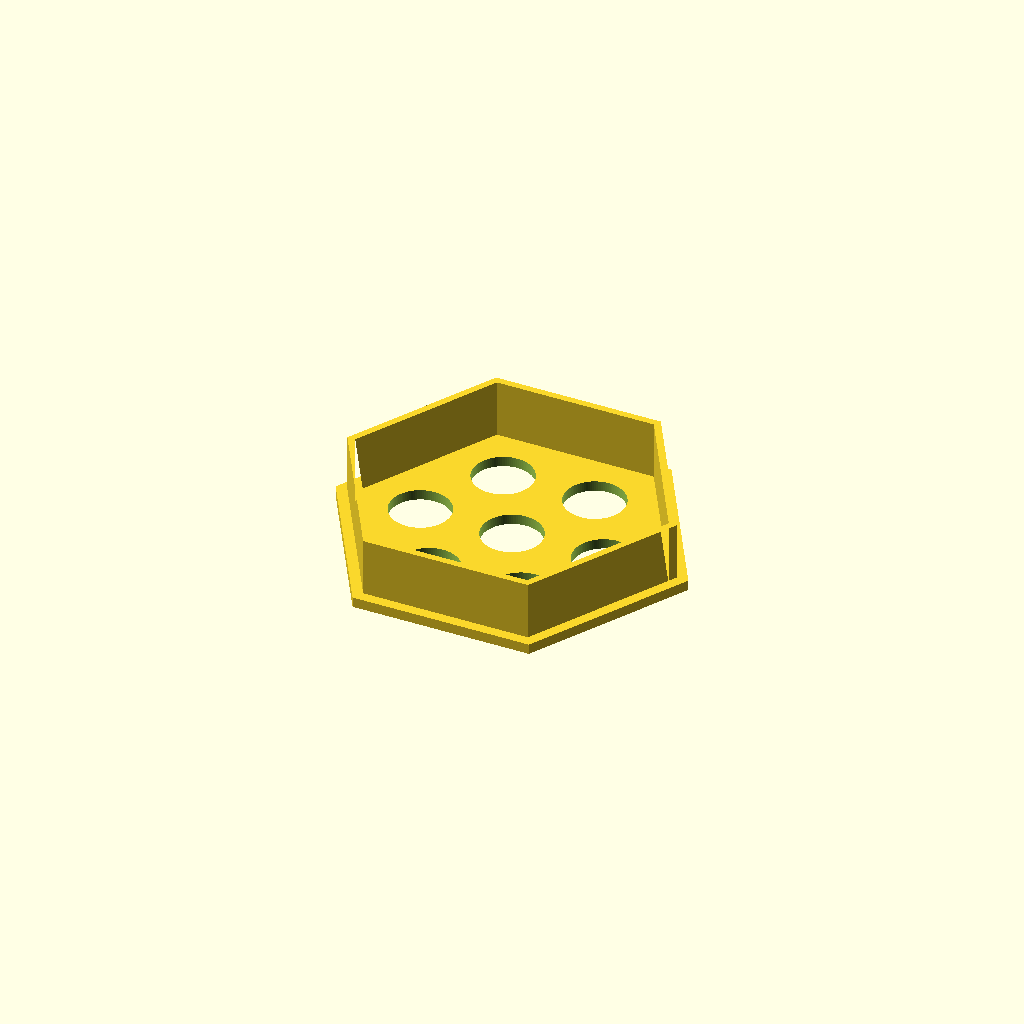
Cell 1: the model at its default parameters.
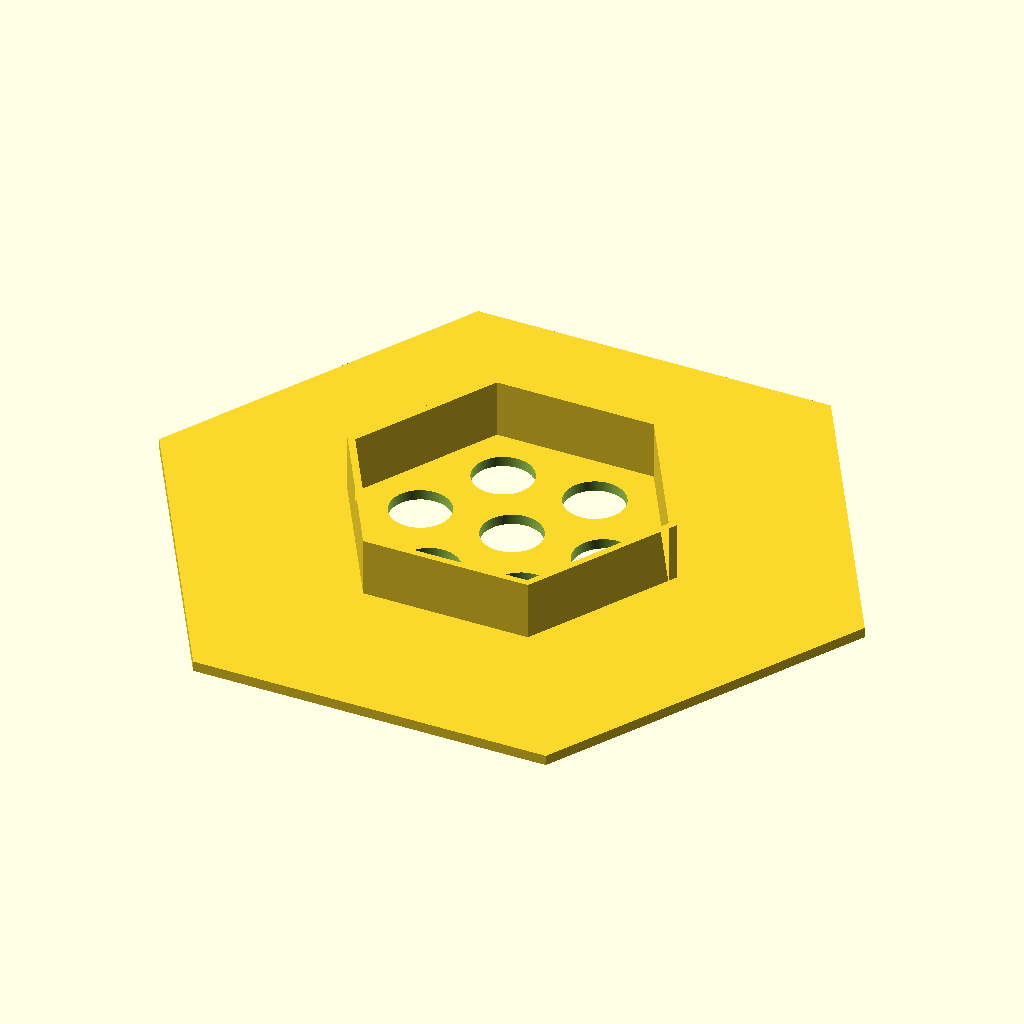
Cell 2: af = 180 (everything else at default).
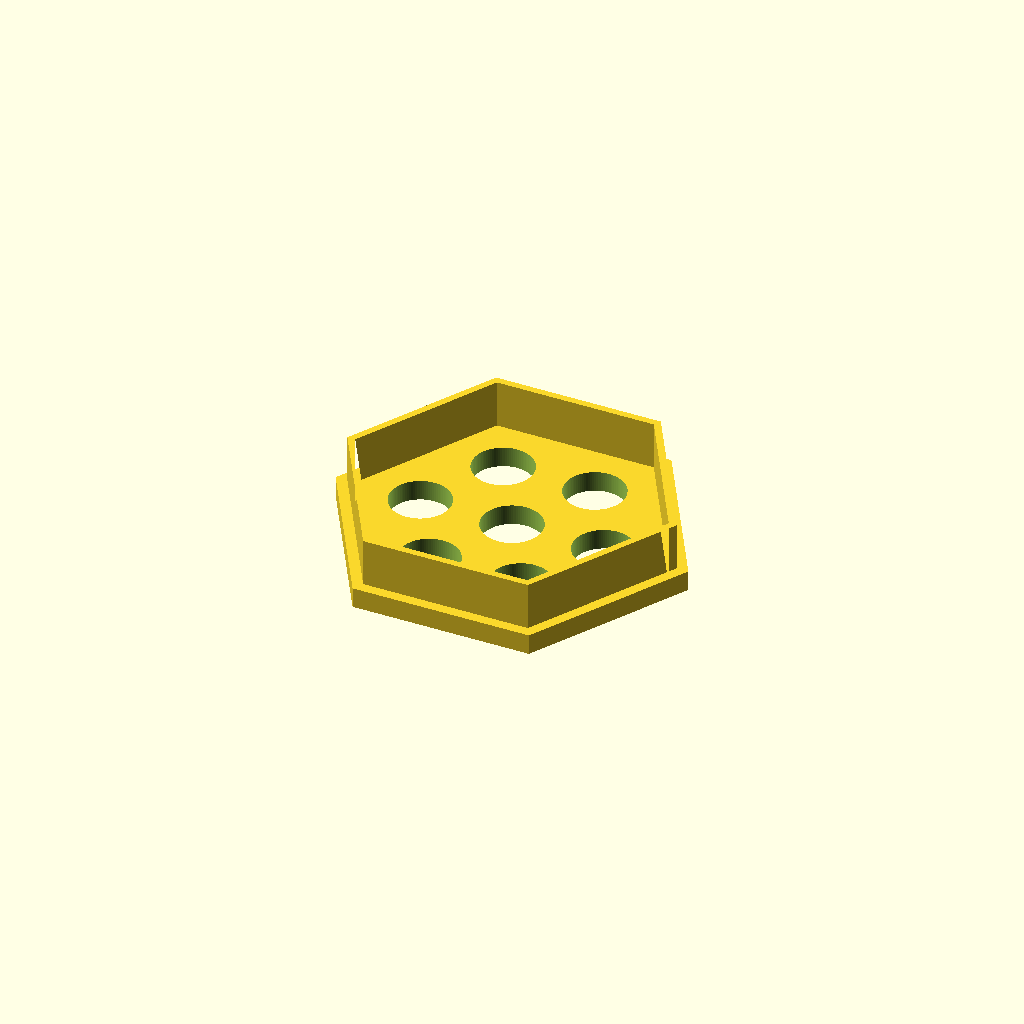
Cell 3: the same model with plate_t = 6.
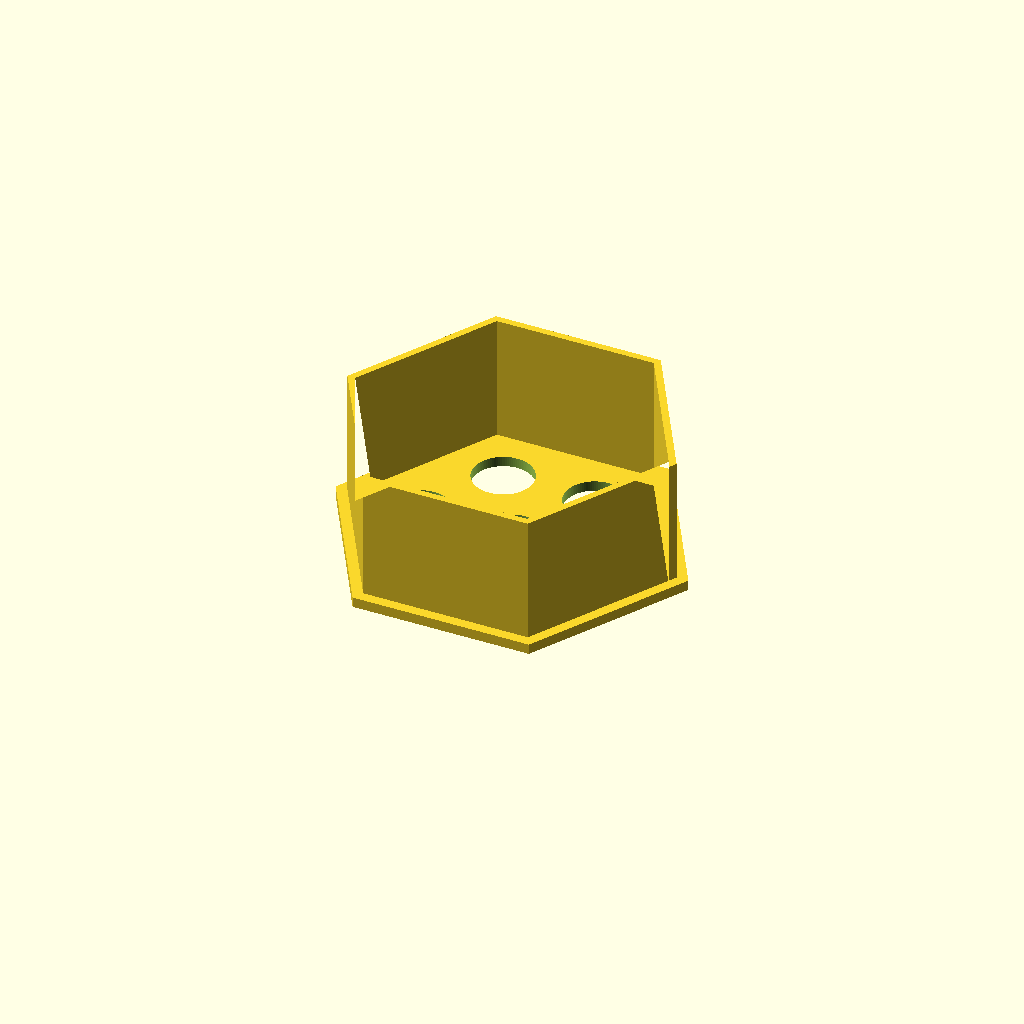
Cell 4: the same model with height = 40.
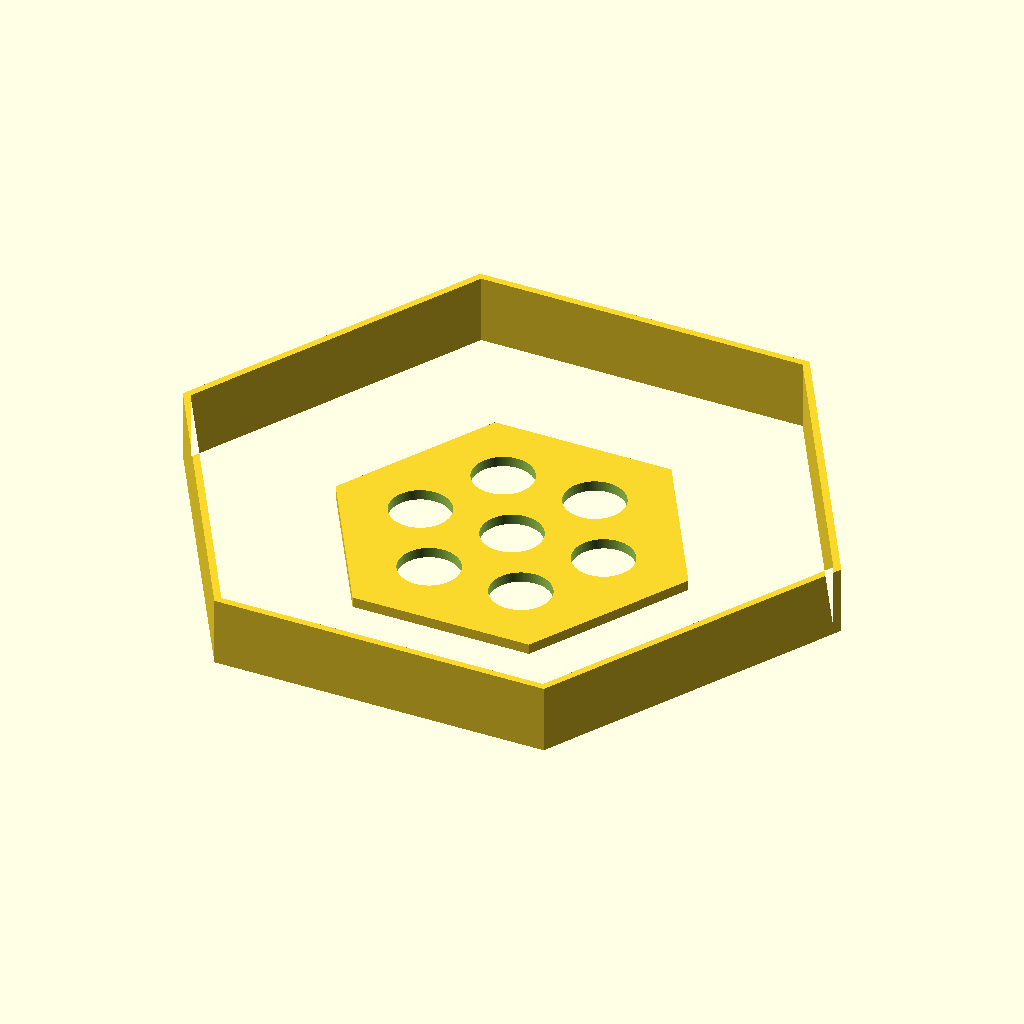
Cell 5: skirt_af = 168 (everything else at default).
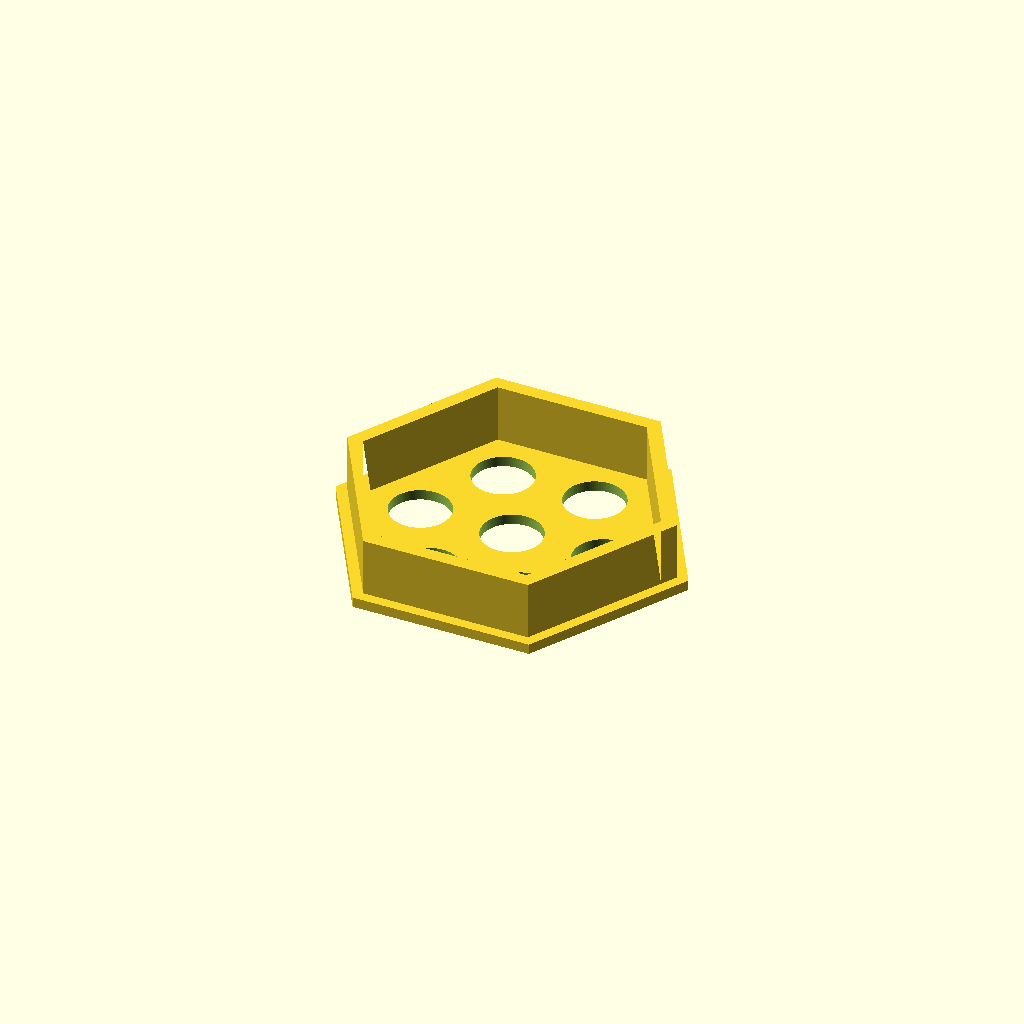
Cell 6: skirt_t = 4 (everything else at default).
One fixed orthographic camera (rotation 55°, 0°, 25°; colour scheme Cornfield) for every cell.
Source of the model, bench/heldout/mutants/waterbath_float_15ml__no_sleeves.scad:
// KNOWN-WRONG PART (must fail): no sleeves: a plate with a skirt only
// Water-bath float for seven 15 mL conical tubes (6 on a circle around 1 in the centre)
// Category: tools. A hexagonal plate with a thin sleeve around each hole and a hexagonal skirt set
// 3 mm in from the plate's edge. Printed upside down; flipped for use, the skirt and sleeves hang
// into the water and trap air under the plate, so it floats whatever the infill. Tubes hang by
// their caps.
// Print: PP or PETG, plate on the bed, 0.2 mm layers.
// SPDX-License-Identifier: CERN-OHL-P-2.0

/* [Float] */
af = 90;                  // plate: hexagon across the flats; two flats parallel to X
plate_t = 3;
height = 20;              // sleeves and skirt rise to z = 20
skirt_af = 84;            // skirt outside, across the flats (3 mm in from the plate edge)
skirt_t = 2;
hole_d = 17.5;            // 15 mL conical tube is ~17 mm across
sleeve_t = 2;             // sleeve outer diameter 21.5
ring_d = 54;              // six holes on this circle, first on +X

/* [Hidden] */
eps = 0.01;
pos = concat([[0, 0]], [for (k = [0 : 5]) [ring_d / 2 * cos(60 * k), ring_d / 2 * sin(60 * k)]]);

module hexagon(across_flats) circle(d = across_flats / cos(30), $fn = 6);  // vertices on +-X

difference() {
    union() {
        linear_extrude(plate_t) hexagon(af);
        linear_extrude(height) difference() { hexagon(skirt_af); hexagon(skirt_af - 2 * skirt_t); }
    }
    for (p = pos) translate([p.x, p.y, -1]) cylinder(d = hole_d, h = height + 2, $fn = 96);
}
Customizer parameters (derived from the source; name, type, default, range or options):
af: number, default 90
plate_t: number, default 3
height: number, default 20
skirt_af: number, default 84
skirt_t: number, default 2
hole_d: number, default 17.5
sleeve_t: number, default 2
ring_d: number, default 54
